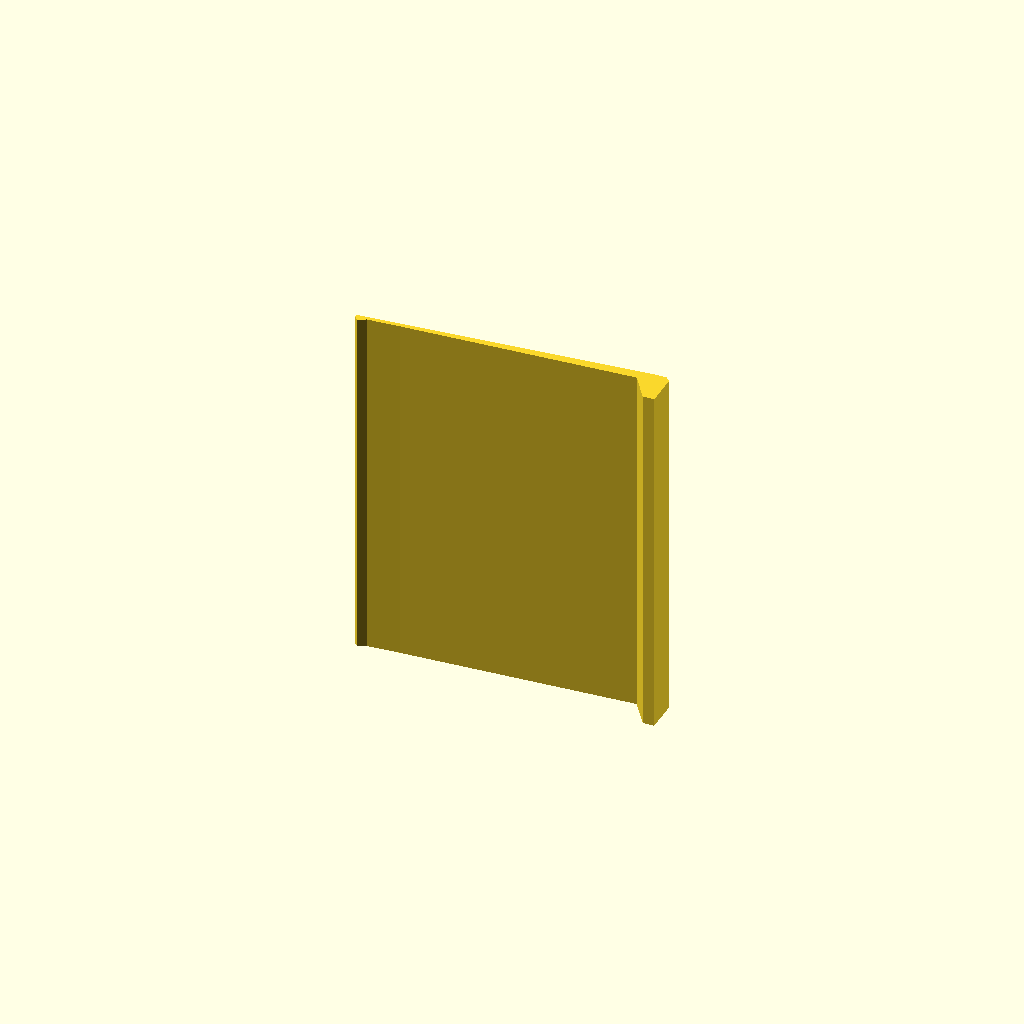
Cell 1 — every parameter at its default value.
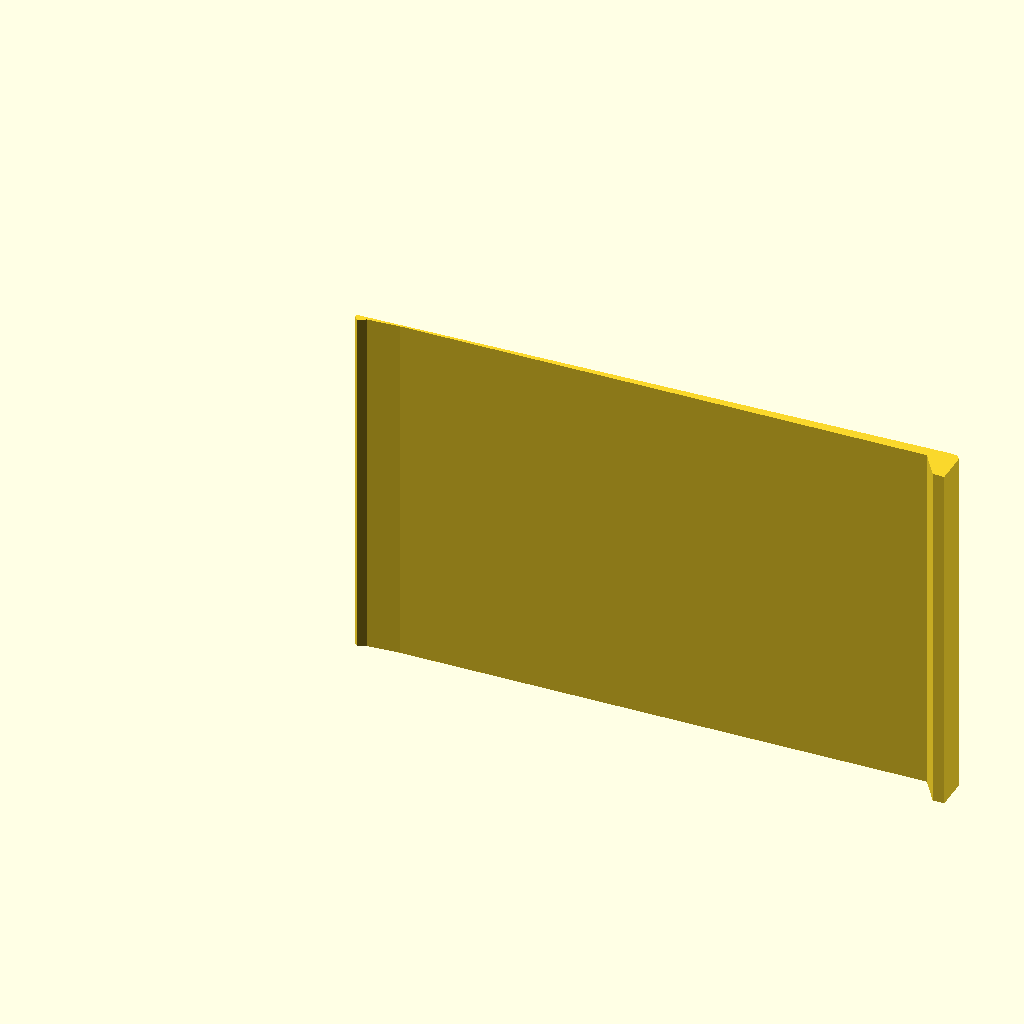
Cell 2: SLOPE_LENGTH = 400 (everything else at default).
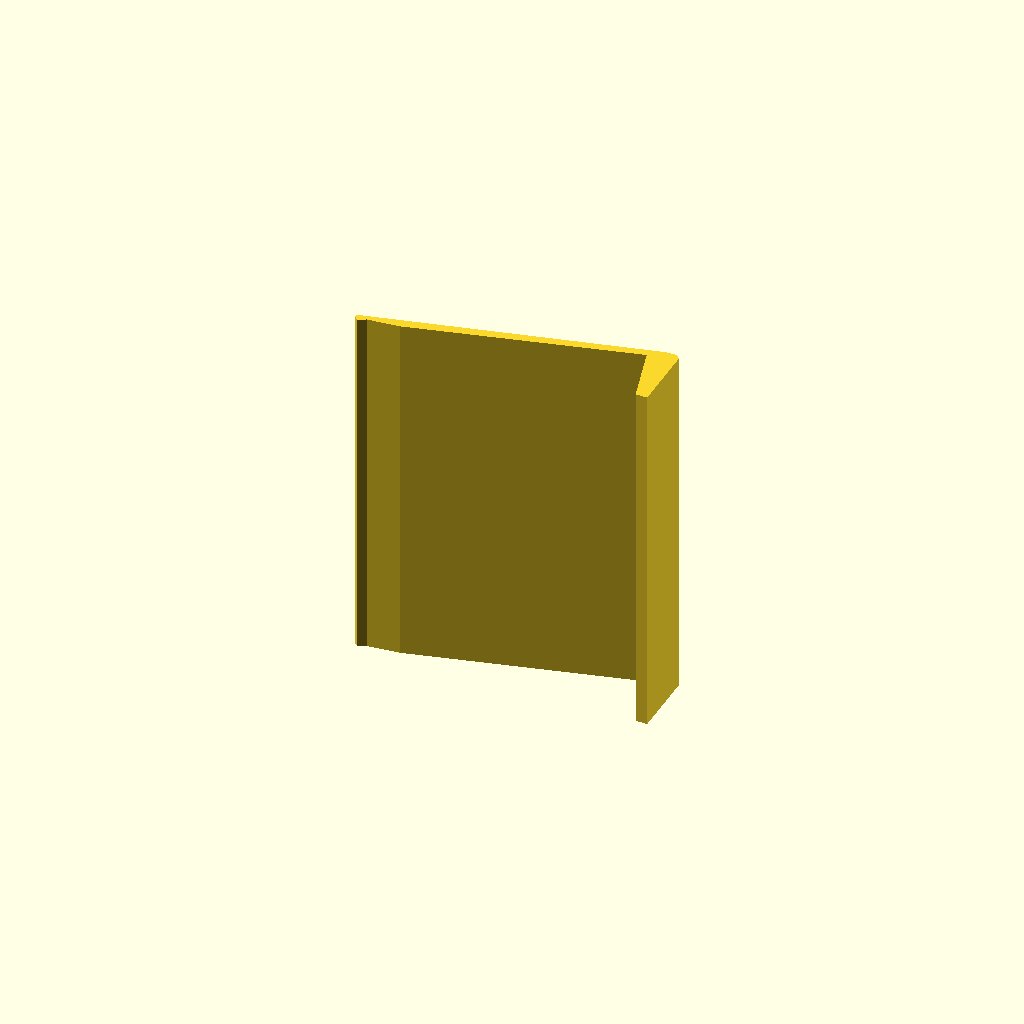
Cell 3 — HEIGHT set to 50, the other parameters unchanged.
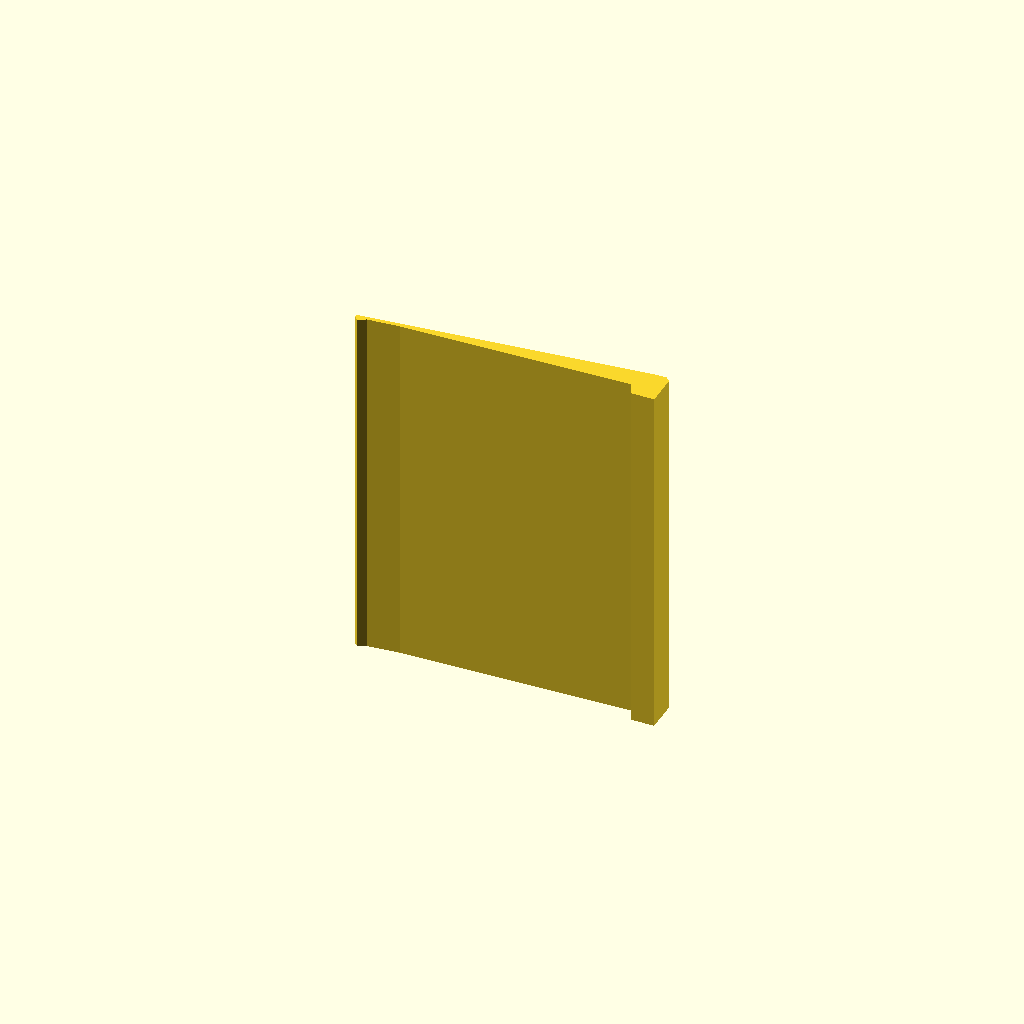
Cell 4: THICKNESS_MAX = 16 (everything else at default).
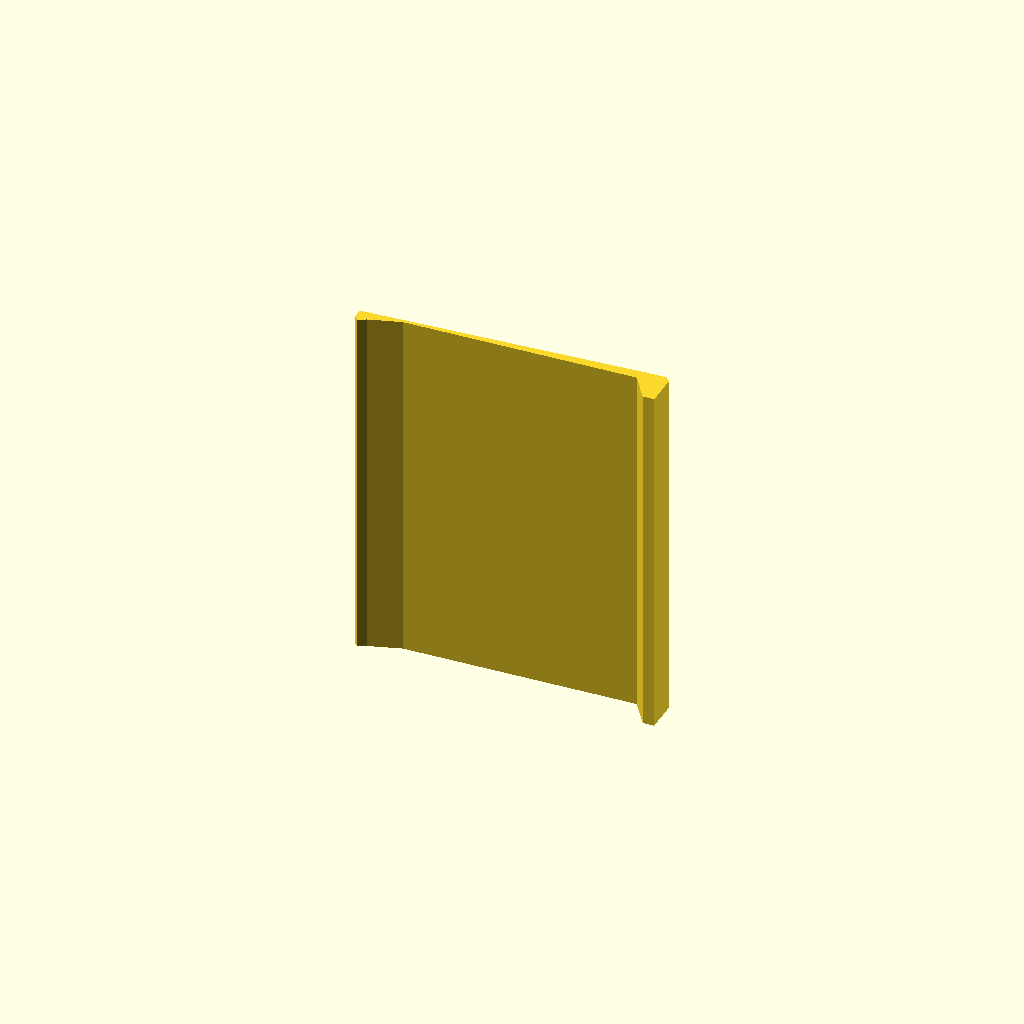
Cell 5: THICKNESS_MIN = 10 (everything else at default).
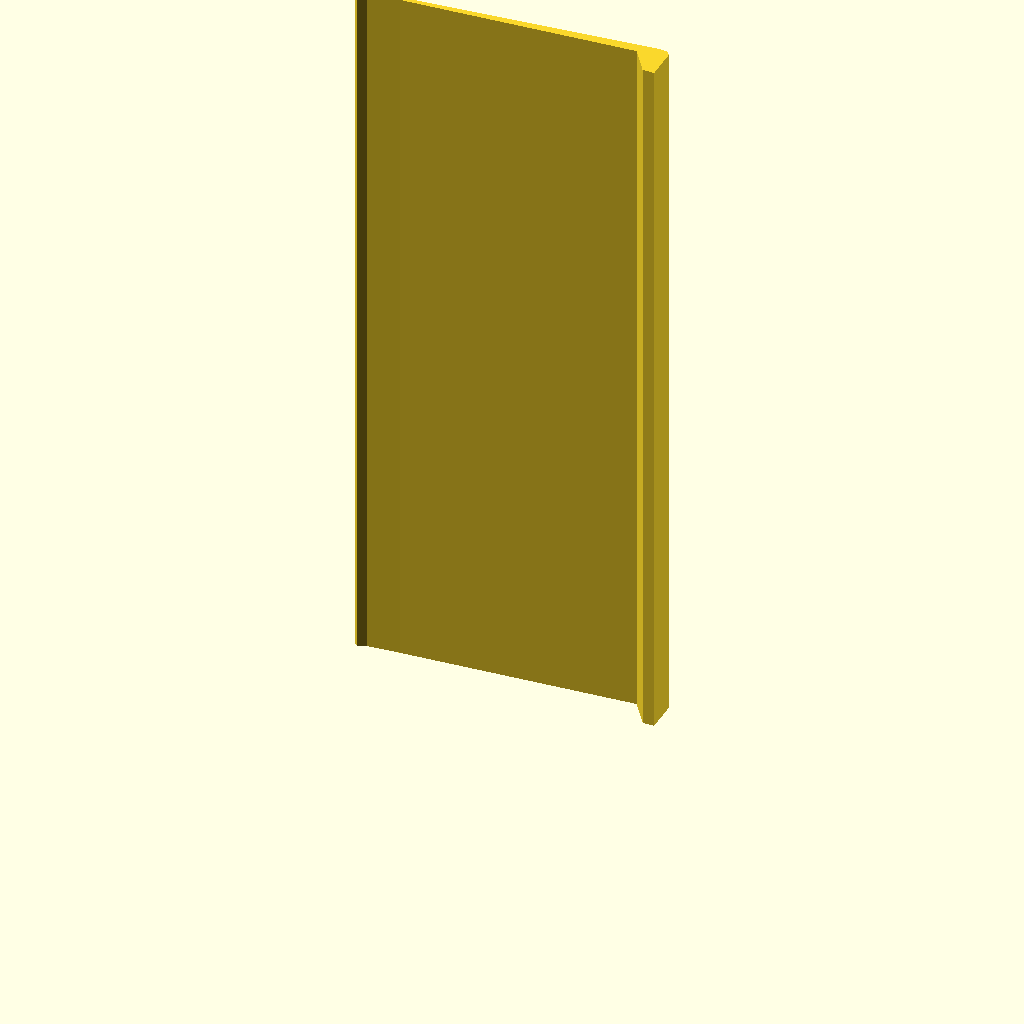
Cell 6: WIDTH = 500 (everything else at default).
One fixed orthographic camera (rotation 55°, 0°, 25°; colour scheme Cornfield) for every cell.
The OpenSCAD source (ramp.scad):
/* 扫地机器人斜坡模型 - 改进版 */
// 用于让机器人爬上一个高台
// 特点：渐变厚度设计，节约材料；添加倒角，方便机器人上下

// ========== 参数（单位：mm） ==========
SLOPE_LENGTH = 200;    // 坡长（斜面长度）20cm
HEIGHT       = 25;     // 坡高 2.5cm
THICKNESS_MAX = 8;     // 最大厚度（后端）1.0cm
THICKNESS_MIN = 5;     // 最小厚度（前端）5mm，保证强度
WIDTH        = 250;    // 坡宽 25cm
PLATFORM     = 10;     // 坡顶平台长度 1cm
CHAMFER      = 3;      // 倒角大小 3mm

// ========== 派生值 ==========
RUN = sqrt(pow(SLOPE_LENGTH, 2) - pow(HEIGHT, 2));  // 水平投影 ≈196mm

// ========== 2D 截面（带倒角和渐变厚度）==========
module cross_section() {
    polygon([
        // 外轮廓（从前到后，逆时针）
        [CHAMFER, 0],                          // V1: 前端底部（倒角后）
        [0, CHAMFER],                          // V2: 前端底部倒角点
        [0, THICKNESS_MIN],                    // V3: 前端外侧面
        [RUN, HEIGHT],                         // V4: 斜坡顶端
        [RUN + PLATFORM - CHAMFER, HEIGHT],    // V5: 平台顶部（倒角前）
        [RUN + PLATFORM, HEIGHT - CHAMFER],    // V6: 平台顶部倒角点
        [RUN + PLATFORM, 0],                   // V7: 后端底部
        
        // 内轮廓（从后到前，继续逆时针闭合）
        [RUN + PLATFORM - THICKNESS_MAX, 0],   // V8: 后端内侧底部
        [RUN - 10, HEIGHT - THICKNESS_MAX],    // V9: 平台内侧（与斜坡交界）
        [30, THICKNESS_MIN],                   // V10: 前端内侧顶部
        [CHAMFER + 5, CHAMFER],                // V11: 前端内侧倒角过渡
    ]);
}

// ========== 3D 模型（沿宽度方向拉伸）==========
linear_extrude(height = WIDTH) {
    cross_section();
}

// ========== 可选：添加侧面倒角 ==========
// 如果需要侧面也有倒角，可以使用 minkowski 或者更复杂的造型
// 这里先实现基本的截面倒角
Customizer parameters (derived from the source; name, type, default, range or options):
SLOPE_LENGTH: number, default 200
HEIGHT: number, default 25
THICKNESS_MAX: number, default 8
THICKNESS_MIN: number, default 5
WIDTH: number, default 250
PLATFORM: number, default 10
CHAMFER: number, default 3
